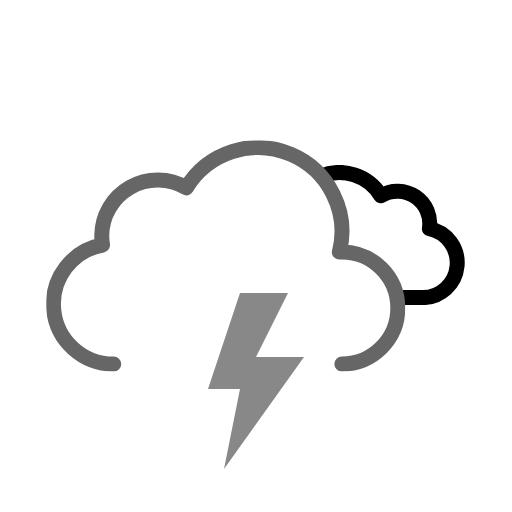
t = 0.00 s
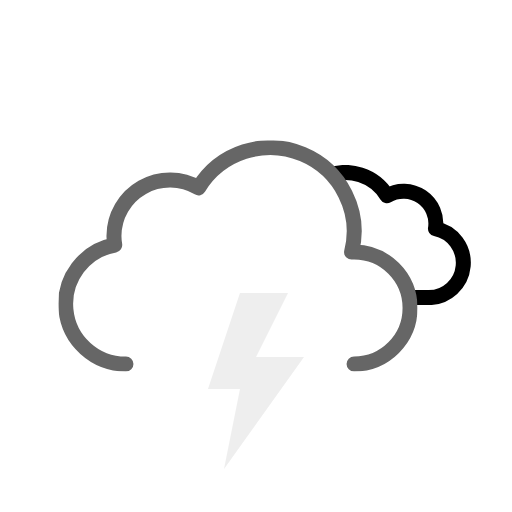
t = 1.02 s
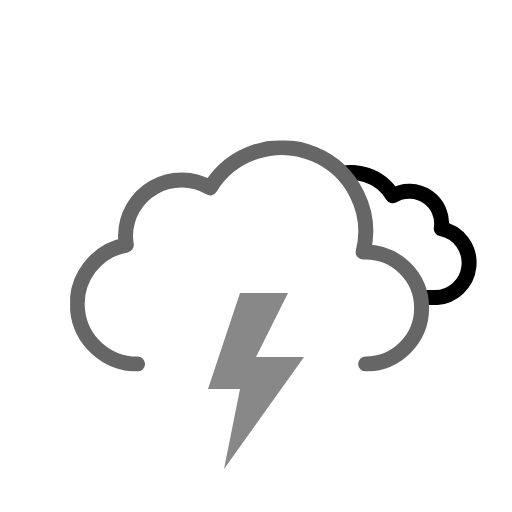
t = 1.98 s
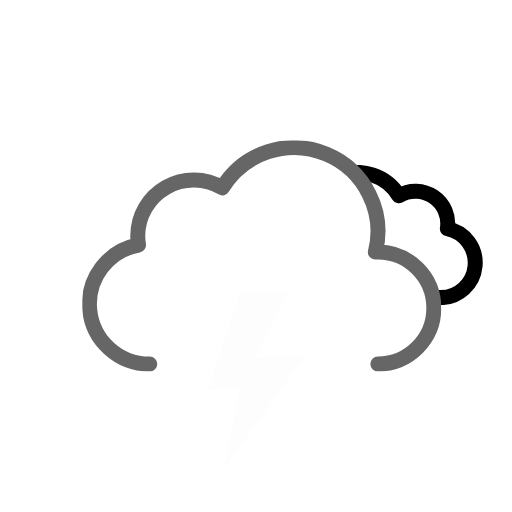
t = 3.00 s
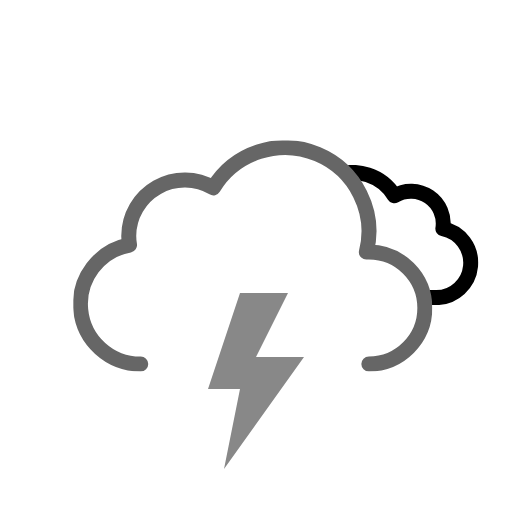
t = 3.75 s
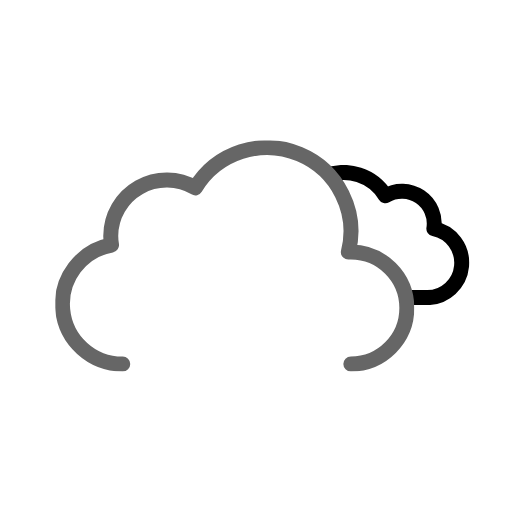
t = 5.25 s

The animated SVG that drew these frames (rendered in a browser with its animation timeline set to each time). Animation: 5 SMIL elements (animate=2,animateTransform=3); one cycle of 6.00 s, repeats indefinitely.

<svg xmlns="http://www.w3.org/2000/svg" xmlns:xlink="http://www.w3.org/1999/xlink" viewBox="0 0 512 512"><defs><symbol id="c" viewBox="0 0 214.3 140.1"><path fill="none" stroke="#000000" stroke-linejoin="round" stroke-width="15" d="M7.5 100.2a32.4 32.4 0 0032.4 32.4h129.8v-.1l2.3.1a34.8 34.8 0 006.5-68.9 32.4 32.4 0 00-48.5-33 48.6 48.6 0 00-88.6 37.1h-1.5a32.4 32.4 0 00-32.4 32.4Z"/></symbol><symbol id="d" viewBox="0 0 359 231"><path fill="none" stroke="#666666" stroke-linecap="round" stroke-linejoin="round" stroke-width="15" d="M295.5 223.5a56 56 0 000-112l-2.5.1a83.9 83.9 0 00-153-64.2 56 56 0 00-84.6 48.1 56.6 56.6 0 00.8 9 60 60 0 0011.2 119"/></symbol><symbol id="b" overflow="visible" viewBox="0 0 447.7 371.5"><g clip-path="url(#a)"><use xlink:href="#c" width="214.3" height="140.1" transform="translate(195.51 165.01)"><animateTransform additive="sum" attributeName="transform" dur="6s" repeatCount="indefinite" type="translate" values="-9 0; 9 0; -9 0"/></use></g><use xlink:href="#d" width="359" height="231" transform="translate(0 140.5)"><animateTransform additive="sum" attributeName="transform" dur="6s" repeatCount="indefinite" type="translate" values="-18 0; 18 0; -18 0"/></use></symbol><symbol id="e" viewBox="0 0 96 176"><path fill="#888888" d="M32 0 0 96h32l-16 80L96 64H48L80 0H32z"><animate id="x1" attributeName="opacity" begin="0s; x1.end+.67s" dur="1.33s" keyTimes="0; .38; .5; .63; .75; .86; .94; 1" values="1; 1; 0; 1; 0; 1; 0; 1"/></path><animate attributeName="opacity" dur="3s" repeatCount="indefinite" values="1;1;1;1;1;1;0.1;1;0.1;1;1;0.1;1;0.1;1"/></symbol><clipPath id="a"><path fill="none" d="M351.5 308a56 56 0 00-56-56l-2.5.1A83.7 83.7 0 00211.5 148V0h236.2v308Z"><animateTransform additive="sum" attributeName="transform" dur="6s" repeatCount="indefinite" type="translate" values="-18 0; 18 0; -18 0"/></path></clipPath></defs><use xlink:href="#b" width="447.7" height="371.5" transform="translate(64.34)"/><use xlink:href="#e" width="96" height="176" transform="translate(208 293)"/></svg>